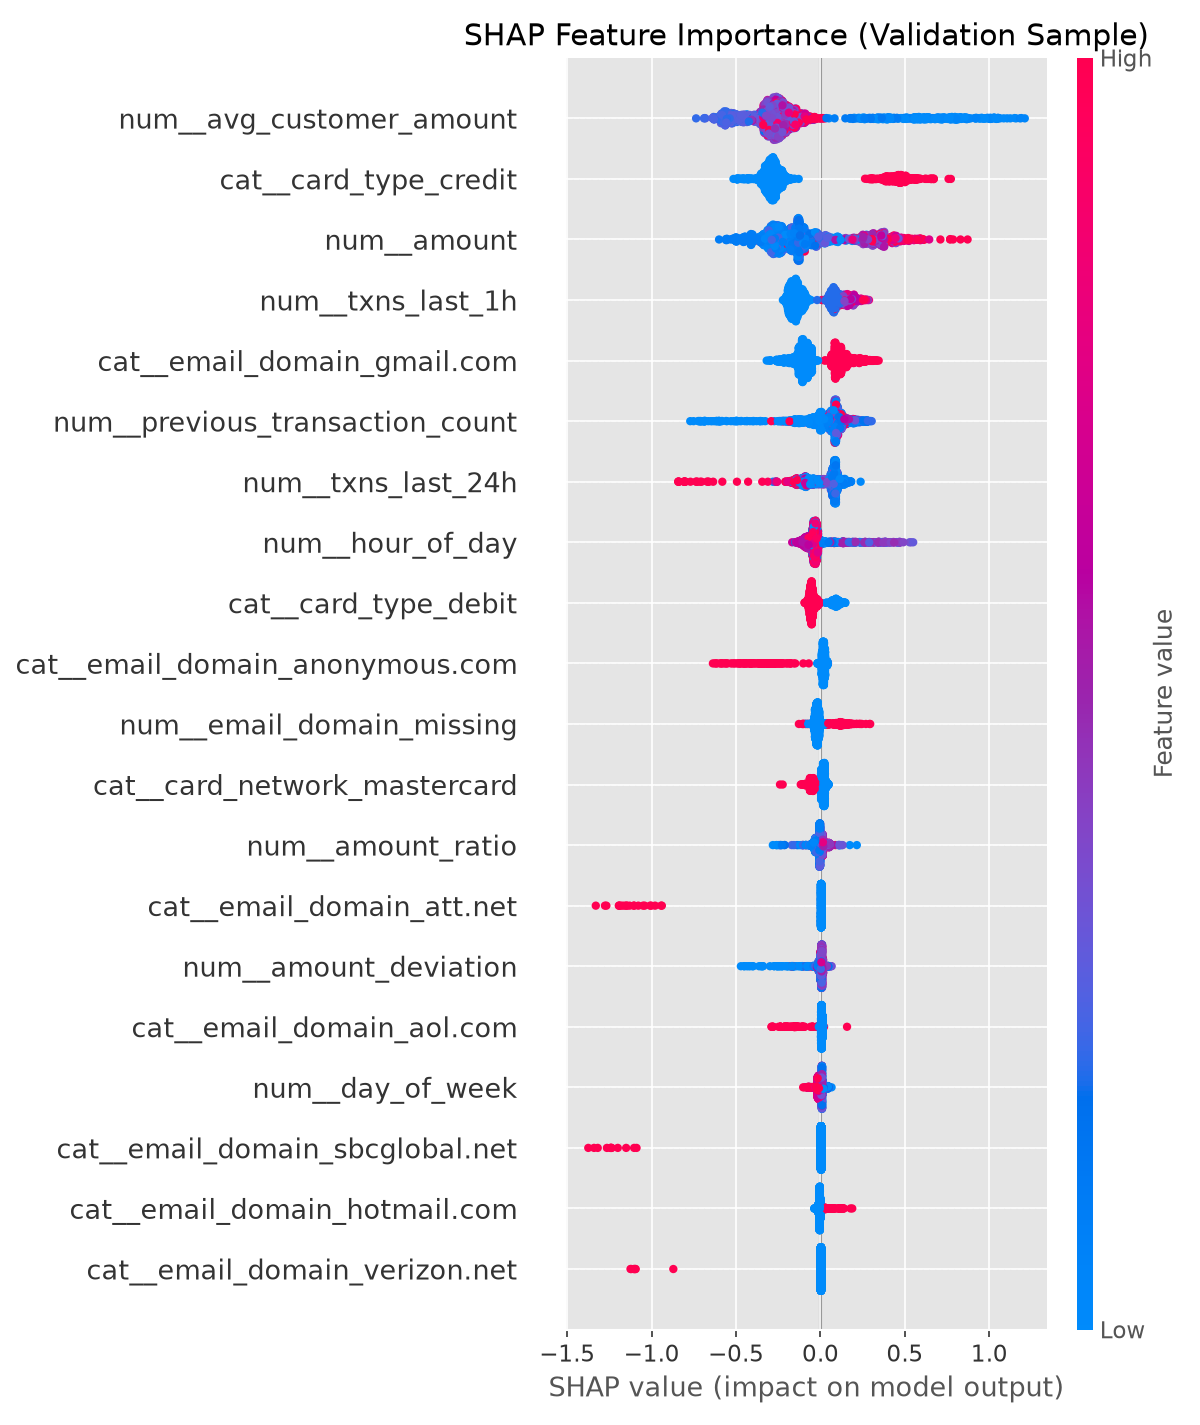

Values plotted in this chart, from the file beside it:
feature, importance
num__avg_customer_amount, 0.3432
cat__card_type_credit, 0.3242
num__amount, 0.2323
num__txns_last_1h, 0.137
cat__email_domain_gmail.com, 0.1216
num__previous_transaction_count, 0.1013
num__txns_last_24h, 0.09199
num__hour_of_day, 0.06664
cat__card_type_debit, 0.05906
cat__email_domain_anonymous.com, 0.03919
num__email_domain_missing, 0.03552
cat__card_network_mastercard, 0.02698
num__amount_ratio, 0.02144
cat__email_domain_att.net, 0.01557
num__amount_deviation, 0.01547
cat__email_domain_aol.com, 0.01413
num__day_of_week, 0.01385
cat__email_domain_sbcglobal.net, 0.01063
cat__email_domain_hotmail.com, 0.009699
cat__email_domain_verizon.net, 0.006595
cat__email_domain_outlook.com, 0.006515
cat__email_domain_yahoo.com.mx, 0.003991
cat__email_domain_comcast.net, 0.003897
cat__email_domain_yahoo.com, 0.003738
cat__email_domain_mail.com, 0.002832
cat__email_domain_aim.com, 0.002312
cat__card_network_american express, 0.002099
cat__email_domain_live.com, 0.001011
cat__card_network_discover, 0.0007964
cat__email_domain_msn.com, 0.0006296
cat__email_domain_protonmail.com, 0.000371
cat__email_domain_icloud.com, 0.0003527
cat__email_domain_optonline.net, 0.0003263
cat__email_domain_web.de, 0.0003065
cat__card_network_visa, 0.0001132
cat__email_domain_prodigy.net.mx, 4.4057328e-05
cat__email_domain_servicios-ta.com, 0.0
cat__email_domain_sc.rr.com, 0.0
cat__email_domain_rocketmail.com, 0.0
cat__email_domain_suddenlink.net, 0.0
cat__email_domain_yahoo.fr, 0.0
cat__email_domain_twc.com, 0.0
cat__email_domain_windstream.net, 0.0
cat__email_domain_yahoo.co.jp, 0.0
cat__email_domain_yahoo.co.uk, 0.0
cat__email_domain_yahoo.de, 0.0
cat__email_domain_yahoo.es, 0.0
cat__email_domain_q.com, 0.0
cat__email_domain_ymail.com, 0.0
cat__card_network_MISSING, 0.0
cat__card_type_MISSING, 0.0
cat__card_type_charge card, 0.0
cat__email_domain_roadrunner.com, 0.0
cat__email_domain_mac.com, 0.0
cat__email_domain_ptd.net, 0.0
cat__email_domain_outlook.es, 0.0
num__is_new_customer, 0.0
cat__email_domain_MISSING, 0.0
cat__email_domain_bellsouth.net, 0.0
cat__email_domain_cableone.net, 0.0
... 22 more rows
